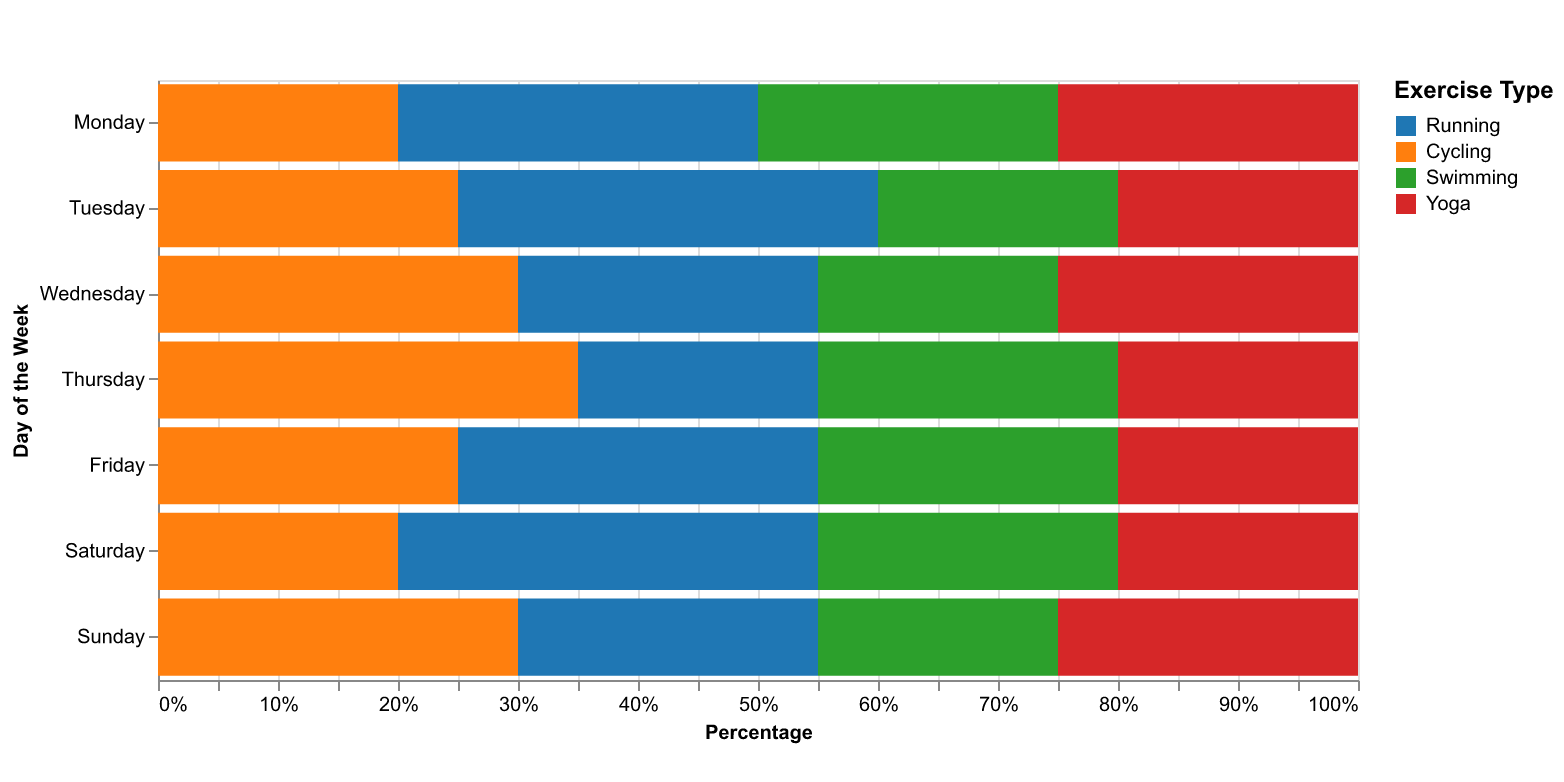

The file beside this chart, header and first rows:
Day, Running, Cycling, Swimming, Yoga
Monday, 30, 20, 25, 25
Tuesday, 35, 25, 20, 20
Wednesday, 25, 30, 20, 25
Thursday, 20, 35, 25, 20
Friday, 30, 25, 25, 20
Saturday, 35, 20, 25, 20
Sunday, 25, 30, 20, 25
